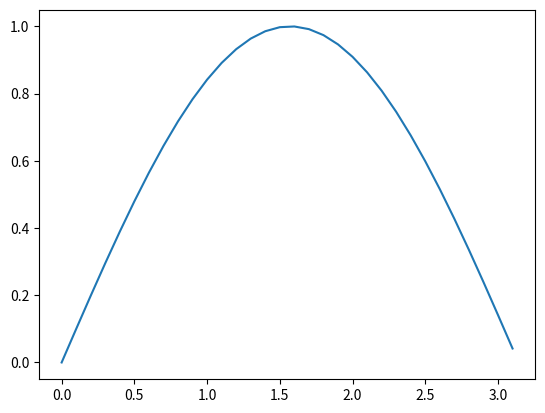

This figure's Python source:
# Escribe un programa que imprima en pantalla la función sin(x) para x evaluada entre 0 y pi, a intervalos regulares de 0.1

import numpy as np
import matplotlib.pyplot as plt

x = np.arange(0, np.pi, 0.1)
y = np.sin(x)

plt.plot(x, y)
plt.show()
